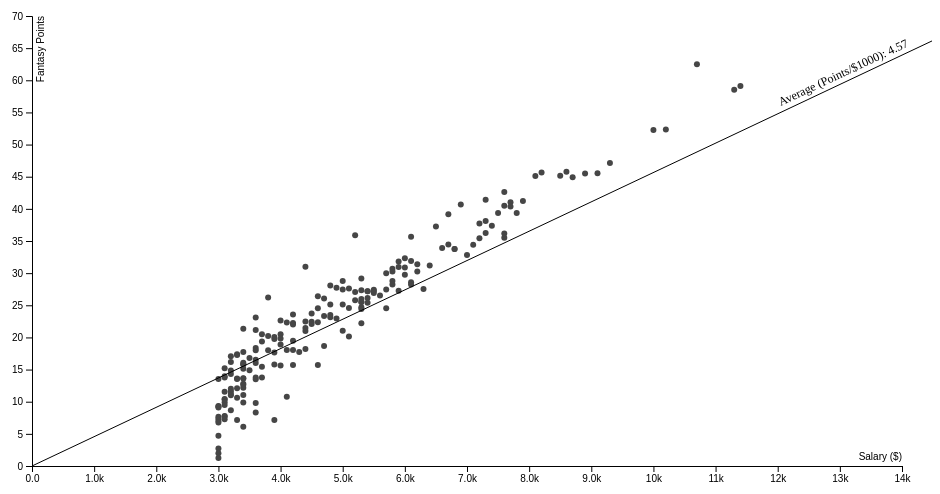
D3 v4 page, settled after 360 driven frames (6 s of simulated time); the page loaded 1 data file(s).


// ── scatter.js
var width = 960,
    height = 500, 
    margin = {top: 20, right: 30, bottom: 30, left: 60};

const svg = d3.select("body")
              .append("svg")
              .attr("width", width)
              .attr("height", height);

var x = d3.scaleLinear()
    .domain([0, 14000])
    .range([margin.left, width - margin.right]);
var y = d3.scaleLinear()
    .domain([0, 70])
    .range([height - margin.bottom, margin.top]);
/*
var radius = d3.scaleLinear()
    .domain([0, 7])
    .range([2, 6]);
*/

d3.selection.prototype.moveToFront = function() {
  return this.each(function(){
    this.parentNode.appendChild(this);
  });
};

d3.selection.prototype.moveToBack = function() {  
  return this.each(function() { 
      var firstChild = this.parentNode.firstChild; 
      if (firstChild) { 
          this.parentNode.insertBefore(this, firstChild); 
      } 
  });
};

var colorDict = {
  'atl' : {'main':'#E03A3E', 'alt':'#C1D32F'},
  'bos' : {'main':'#007A33', 'alt':'#BA9653'},
  'den' : {'main':'#0E2240', 'alt':'#FEC524'},
  'sac' : {'main':'#5A2D81', 'alt':'#63727A'},
  'por' : {'main':'#E03A3E', 'alt':'#63727A'},
  'phi' : {'main':'#006BB6', 'alt':'#ED174C'},
  'lac' : {'main':'#C8102E', 'alt':'#1D428A'},
  'nyk' : {'main':'#006BB6', 'alt':'#F58426'},
  'mil' : {'main':'#00471B', 'alt':'#EEE1C6'},
  'uta' : {'main':'#002B5C', 'alt':'#00471B'},
  'det' : {'main':'#C8102E', 'alt':'#006BB6'},
  'tor' : {'main':'#CE1141' , 'alt':'black'},
  'okc' : {'main':'#007AC1', 'alt':'#EF3B24'},
  'bkn' : {'main':'#000000', 'alt':'#FFFFFF'},
  'pho' : {'main':'#1D1160', 'alt':'#E56020'},
  'was' : {'main':'#002B5C', 'alt':'#E31837'},
  'lal' : {'main':'#552583', 'alt':'#FDB927'},
  'min' : {'main':'#0C2340', 'alt':'#236192'},
  'hou' : {'main':'#CE1141', 'alt':'#000000'},
  'gsw' : {'main': '#006BB6', 'alt':'#FDB927'},
  'dal' : {'main': '#00538C', 'alt':'#B8C4CA'},
  'nop' : {'main': '#0C2340', 'alt':'#85714D'},
  'mia' : {'main': '#98002E', 'alt':'#F9A01B'},
  'chi' : {'main': '#CE1141', 'alt':'#000000'},
  'mem' : {'main': '#5D76A9', 'alt':'#12173F'},
  'cle' : {'main':'#6F263D', 'alt':'#041E42'},
  'sas' : {'main': '#000000', 'alt':'#C4CED4'},
  'cha' : {'main': '#1D1160', 'alt':'#00788C'},
  'orl' : {'main':'#0077C0' , 'alt':'#C4CED4'},
  'ind' : {'main':'#002D62' , 'alt':'#FDBB30'}
}

svg.append("g")
	.attr("class", "axis axis--x")
	.attr("transform", "translate(0," + (height - margin.bottom) + ")")
	.call(d3.axisBottom(x)
		.tickFormat(d3.format(".2s"))
    	.ticks(null, "$"))
	.append("text")
		.attr("x", width - margin.right)
		.attr("y", -6)
		.attr("fill", "#000")
		.attr('font-size', 10)
		.attr("text-anchor", "end")
		.text("Salary ($)");
svg.append("g")
    .attr("class", "axis axis--y")
    .attr("transform", "translate(" + margin.left + ",0)")
    .call(d3.axisLeft(y))
    .append("text")
	    .attr("transform", "rotate(-90)")
	    .attr("y", 0 + 12)
      	.attr("x", 0 - (margin.top))
	    .attr("fill", "#000")
	    .attr('font-size', 10)
	    .attr("text-anchor", "beginning")
	    .text("Fantasy Points");;

d3.csv("projections.csv", function(error, projections) {
  if (error) {throw error};

  total = 0

  projections.forEach(function(d) {
    d['Salary'] = +d['Salary'];
    d['Points'] = +d['Points'];
    d['Pt/$/K'] = +d['Pt/$/K'];
    total += d['Pt/$/K']
  });

  data = projections

  avg_pts_per_1k = total / projections.length

  scatter()
})

function scatter() {
	svg.selectAll('.circle')
		.data(data)
		.enter()
		.append('circle')
		//.attr('r', function(d) {return radius(d['Pt/$/K'])})
		.attr('r', 3)
		.attr('cx', function(d) {return x(d['Salary'])})
		.attr('cy', function(d) {return y(d['Points'])})
		.attr('fill', function(d) {
			//return colorDict[d['Team'].toLowerCase()]['main'];
			return '#464646'
		})
		.attr('stroke', function(d) {
			//return colorDict[d['Team'].toLowerCase()]['alt'];
			return 'None'
		})
		.attr('stroke-width', 1)
		.on('mouseover', function(d) {
			d3.select(this)
              .attr('r', 20)
              .style("cursor", "pointer")
              .style('opacity', 0.8)
              .moveToBack()
		})
		.on('mouseout', function(d) {
			d3.select(this)
              .attr('r', 3)
              .style('opacity', 1.0)
		})

	svg.append('line')
		.attr('x1', x(0))
		.attr('y1', y(0))
		.attr('x2', x(70 / avg_pts_per_1k * 1000))
		.attr('y2', y(70))
		.attr('stroke', 'black')

	svg.append('text')
		.attr("transform", "translate(" + x(55 / avg_pts_per_1k * 1000) + "," + y(55+1) + ") rotate("+-25+")")
		.attr('fill', 'black')
		.attr('font-size', '12')
		.text('Average (Points/$1000): ' + String(Math.round(avg_pts_per_1k*100)/100))

}

### data: projections.csv
Name, Salary, Team, Position, Opp, Pt/$/K, pOWN%, Floor, Ceil, PMIN, DvPRank, DvP, Points
Karl-Anthony Towns, 10700, MIN, C, LAC, 5.84, 33.10%, 33.0, 98.13, 35, 27, 33.96, 62.5
James Harden, 11400, HOU, PG/SG, @ MIL, 5.18, 10.00%, 41.31, 82.74, 36, 1, 35.76, 59.1
Giannis Antetokounmpo, 11300, MIL, SF/PF, HOU, 5.18, 10.10%, 33.95, 81.94, 34, 13, 30.25, 58.53
LeBron James, 10200, LAL, SF/PF, WAS, 5.13, 9.70%, 29.99, 73.26, 33, 15, 30.36, 52.33
Nikola Jokic, 10000, DEN, C, DET, 5.23, 4.40%, 31.47, 74.29, 34, 7, 27.95, 52.28
Bradley Beal, 9300, WAS, SG, @ LAL, 5.07, 5.50%, 23.99, 73.29, 36, 30, 31.97, 47.13
Kemba Walker, 8600, CHA, PG, SAS, 5.32, 6.70%, 21.98, 85.26, 35, 21, 41.12, 45.79
Trae Young, 8200, ATL, PG, @ NOP, 5.57, 26.50%, 36.92, 63.9, 34, 15, 39.75, 45.64
Kawhi Leonard, 9100, TOR, SF/PF, CHI, 5.0, 7.50%, 20.35, 68.92, 32, 4, 23.49, 45.52
Nikola Vucevic, 8900, ORL, C, @ MIA, 5.11, 3.60%, 16.38, 67.99, 34, 11, 29.48, 45.51
Luka Doncic, 8500, DAL, PG/SG, SAC, 5.31, 10.10%, 35.77, 63.22, 31, 16, 25.1, 45.16
Julius Randle, 8100, NOP, PF/C, ATL, 5.57, 30.70%, 19.76, 80.34, 32, 6, 27.45, 45.11
Andre Drummond, 8700, DET, C, @ DEN, 5.16, 5.40%, 23.27, 62.9, 35, 11, 30.32, 44.93
Elfrid Payton, 7600, NOP, PG, ATL, 5.61, 22.00%, 20.15, 66.98, 33, 30, 25.6, 42.61
John Collins, 7300, ATL, PF/C, @ NOP, 5.67, 20.00%, 16.48, 76.19, 30, 20, 32.52, 41.41
LaMarcus Aldridge, 7900, SAS, PF/C, @ CHA, 5.22, 6.40%, 21.85, 60.77, 35, 28, 34.31, 41.23
DeMar DeRozan, 7700, SAS, SG/SF, @ CHA, 5.33, 8.70%, 21.13, 74.86, 35, 29, 30.58, 41.02
Lou Williams, 6900, LAC, PG/SG, @ MIN, 5.9, 19.90%, 9.03, 81.32, 30, 14, 25.03, 40.68
Kevin Love, 7600, CLE, PF/C, BOS, 5.33, 5.90%, 18.26, 61.21, 30, 15, 31.61, 40.48
De'Aaron Fox, 7700, SAC, PG, @ DAL, 5.24, 4.50%, 19.82, 64.29, 34, 28, 42.81, 40.36
Blake Griffin, 7800, DET, PF/C, @ DEN, 5.04, 3.80%, 22.11, 72.99, 34, 10, 29.15, 39.35
Chris Paul, 7500, HOU, PG, @ MIL, 5.25, 6.20%, 17.55, 58.08, 33, 1, 35.76, 39.35
Lauri Markkanen, 6700, CHI, PF/C, @ TOR, 5.85, 15.60%, 16.81, 67.0, 32, 10, 29.45, 39.18
Clint Capela, 7300, HOU, C, @ MIL, 5.22, 5.60%, 15.4, 76.2, 34, 2, 26.04, 38.12
Buddy Hield, 7200, SAC, SG/SF, @ DAL, 5.24, 5.60%, 14.79, 68.37, 34, 8, 21.28, 37.73
Danilo Gallinari, 7400, LAC, SF/PF, @ MIN, 5.05, 5.00%, 13.04, 66.89, 31, 23, 32.32, 37.37
JaVale McGee, 6500, LAL, C, WAS, 5.73, 13.50%, 18.9, 64.14, 32, 21, 32.34, 37.27
Marvin Bagley III, 7300, SAC, PF/C, @ DAL, 4.96, 4.40%, 28.23, 50.74, 31, 7, 29.35, 36.24
Pascal Siakam, 7600, TOR, PF/C, CHI, 4.76, 4.20%, 16.31, 55.16, 32, 5, 27.37, 36.17
Thomas Bryant, 5200, WAS, PF/C, @ LAL, 6.91, 44.80%, 4.2, 71.78, 32, 19, 32.37, 35.91
Rajon Rondo, 6100, LAL, PG, WAS, 5.85, 18.30%, 11.06, 52.97, 34, 26, 23.19, 35.67
Khris Middleton, 7600, MIL, SG/SF, HOU, 4.67, 2.80%, 12.25, 50.28, 33, 9, 24.54, 35.51
Eric Bledsoe, 7200, MIL, PG, HOU, 4.92, 4.30%, 14.74, 70.84, 32, 3, 36.57, 35.44
Kyle Kuzma, 6700, LAL, SF/PF, WAS, 5.14, 4.50%, 17.95, 51.81, 34, 15, 30.36, 34.45
Montrezl Harrell, 7100, LAC, PF/C, @ MIN, 4.85, 3.80%, 4.06, 56.52, 28, 23, 33.1, 34.4
Paul Millsap, 6600, DEN, PF/C, DET, 5.14, 2.90%, 13.94, 55.39, 32, 2, 27.65, 33.92
Aaron Gordon, 6800, ORL, SF/PF, @ MIA, 4.97, 3.70%, 13.91, 57.75, 34, 20, 32.05, 33.77
Terry Rozier, 6800, BOS, PG/SG, @ CLE, 4.96, 3.80%, 12.56, 54.52, 33, 13, 24.96, 33.76
Kyle Lowry, 7000, TOR, PG, CHI, 4.69, 3.40%, 16.03, 56.98, 29, 24, 42.54, 32.84
Jamal Murray, 6000, DEN, PG/SG, DET, 5.39, 3.90%, 11.48, 49.37, 32, 20, 40.6, 32.33
Tomas Satoransky, 6100, WAS, PG/SG, @ LAL, 5.23, 4.30%, 10.62, 62.47, 36, 29, 43.61, 31.89
Al Horford, 5900, BOS, PF/C, @ CLE, 5.39, 4.40%, 16.15, 51.17, 29, 3, 26.88, 31.8
Andrew Wiggins, 6200, MIN, SG/SF, LAC, 5.06, 2.70%, 13.71, 48.78, 35, 12, 24.96, 31.37
Josh Richardson, 6400, MIA, SG/SF, ORL, 4.87, 2.10%, 13.01, 49.37, 38, 6, 24.11, 31.19
Shaquille Harrison, 4400, CHI, PG/SF, @ TOR, 7.05, 43.10%, 14.26, 50.67, 35, 19, 21.88, 31.01
Dwight Powell, 5900, DAL, C, SAC, 5.25, 5.00%, 12.57, 48.2, 31, 24, 33.35, 30.96
Marcus Morris, 6000, BOS, SF/PF, @ CLE, 5.14, 3.50%, 11.36, 52.46, 31, 21, 26.35, 30.86
Jayson Tatum, 5800, BOS, SF/PF, @ CLE, 5.29, 7.10%, 11.93, 44.79, 32, 12, 29.95, 30.68
Tyus Jones, 5800, MIN, PG, LAC, 5.22, 2.60%, 11.29, 49.88, 33, 2, 18.56, 30.27
Jeremy Lamb, 6200, CHA, SG/SF, SAS, 4.88, 2.70%, 9.43, 57.64, 29, 5, 23.85, 30.24
Dewayne Dedmon, 5700, ATL, PF/C, @ NOP, 5.26, 6.10%, 12.66, 48.1, 27, 22, 32.47, 29.99
Marc Gasol, 6000, TOR, C, CHI, 4.96, 2.90%, 15.18, 48.63, 25, 5, 27.37, 29.76
Patrick Beverley, 5300, LAC, PG/SG, @ MIN, 5.5, 5.30%, 10.94, 51.79, 33, 6, 19.48, 29.16
Jalen Brunson, 5800, DAL, PG/SG, SAC, 4.96, 1.90%, 22.8, 40.31, 31, 28, 24.24, 28.79
Derrick White, 5000, SAS, PG/SG, @ CHA, 5.75, 11.20%, 9.15, 51.54, 28, 15, 20.38, 28.76
Brook Lopez, 6100, MIL, C, HOU, 4.68, 2.40%, 11.43, 54.28, 32, 18, 32.25, 28.57
Bam Adebayo, 5800, MIA, PF/C, ORL, 4.87, 1.70%, 8.53, 48.09, 28, 25, 32.84, 28.24
Bobby Portis, 6100, WAS, PF/C, @ LAL, 4.63, 2.10%, 9.88, 46.85, 26, 19, 32.37, 28.22
Gordon Hayward, 4800, BOS, SF/PF, @ CLE, 5.85, 14.60%, 9.92, 56.15, 28, 12, 29.95, 28.09
Jaylen Brown, 4900, BOS, SG/SF, @ CLE, 5.66, 13.30%, 6.29, 55.41, 28, 21, 26.35, 27.72
... 137 more rows